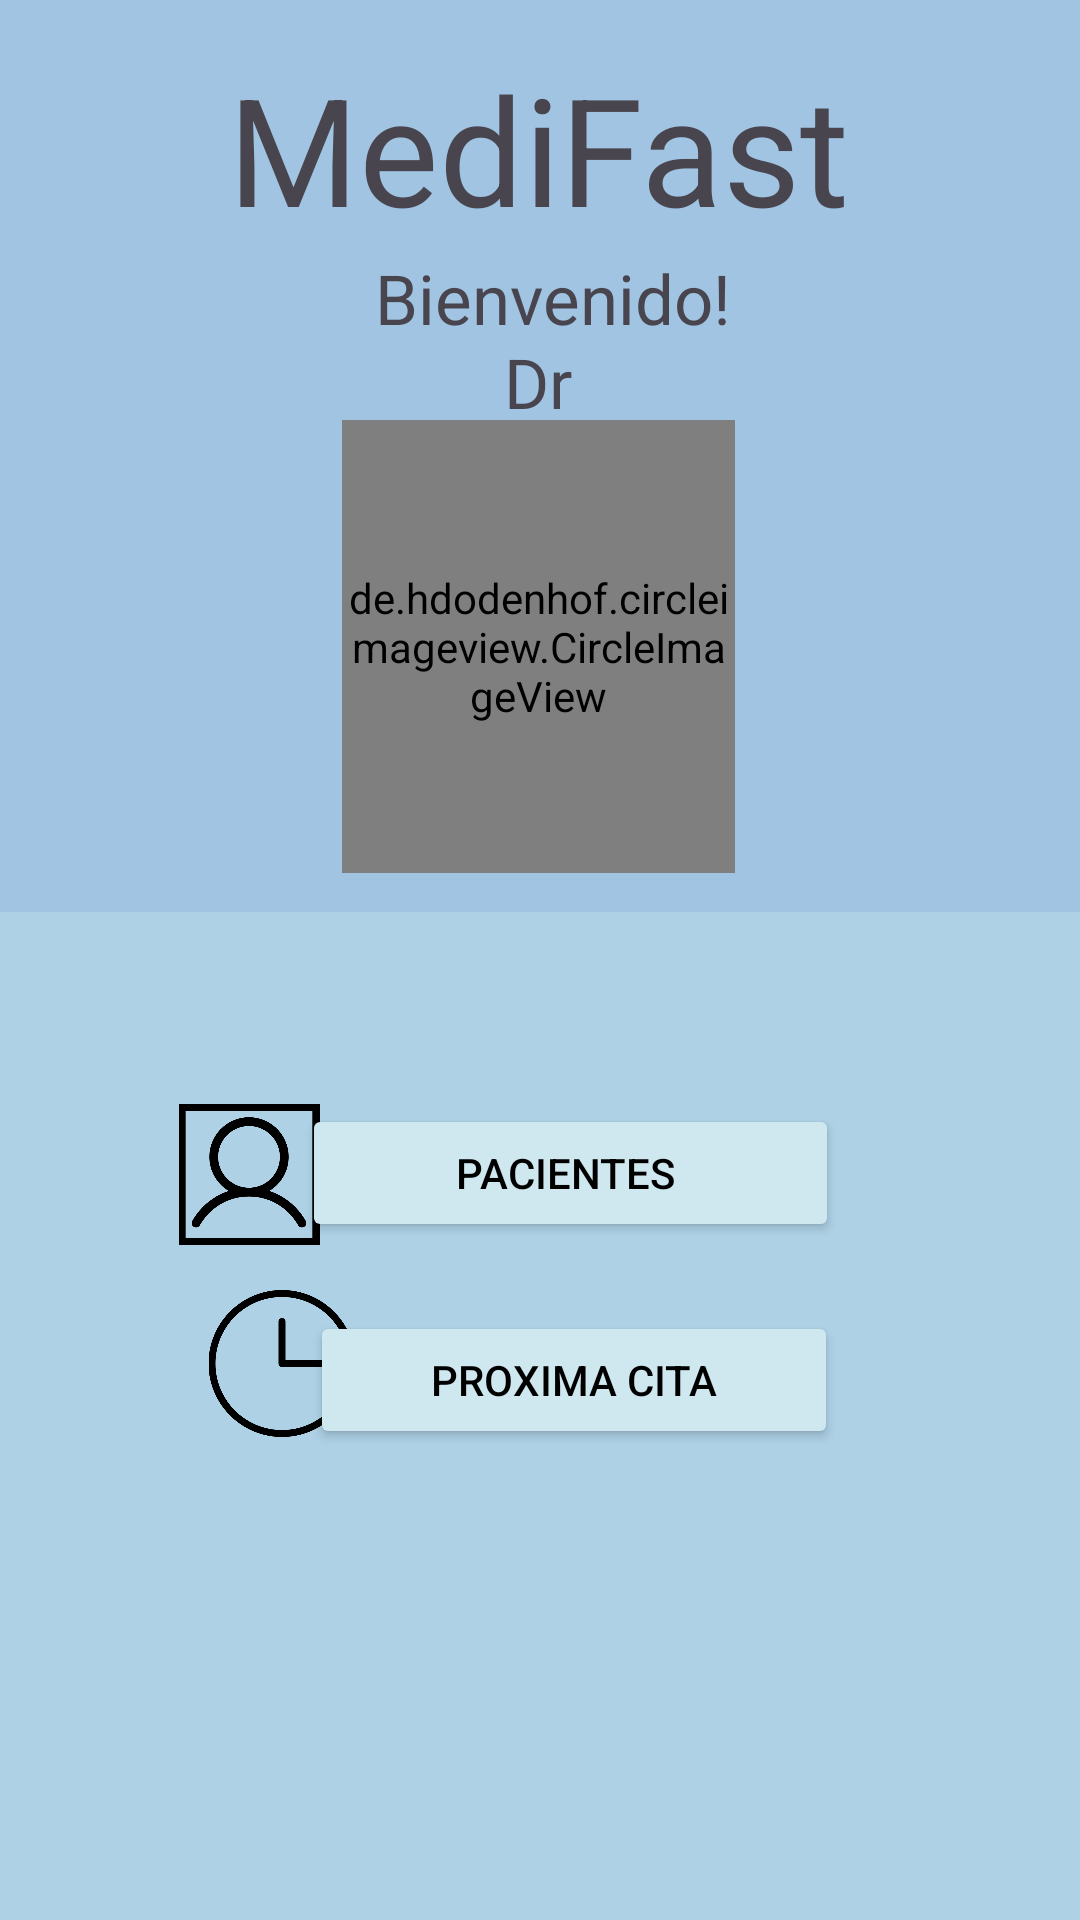

Here is an Android app screen rendered from its layout file. Give the layout XML and the strings, colors and styles it references.
<!-- AndroidManifest.xml: application theme Theme.MediFast -->
<!-- res/layout/activity_perfil_doc.xml -->
<?xml version="1.0" encoding="utf-8"?>
<androidx.constraintlayout.widget.ConstraintLayout xmlns:android="http://schemas.android.com/apk/res/android"
    xmlns:app="http://schemas.android.com/apk/res-auto"
    xmlns:tools="http://schemas.android.com/tools"
    android:layout_width="match_parent"
    android:layout_height="match_parent"
    tools:context=".Perfil_Doc"
    android:background="@color/powder_blue">

    <TextView
        android:id="@+id/textView"
        android:layout_width="wrap_content"
        android:layout_height="wrap_content"
        android:layout_marginTop="16dp"
        android:text="@string/app_name"
        android:textSize="50dp"
        app:layout_constraintEnd_toEndOf="parent"
        app:layout_constraintHorizontal_bias="0.497"
        app:layout_constraintStart_toStartOf="parent"
        app:layout_constraintTop_toTopOf="parent" />

    <ImageView
        android:id="@+id/imageView5"
        android:layout_width="41dp"
        android:layout_height="40dp"
        android:layout_marginStart="24dp"
        android:layout_marginTop="20dp"
        android:layout_marginEnd="363dp"
        app:layout_constraintBottom_toBottomOf="@+id/textView"
        app:layout_constraintEnd_toEndOf="parent"
        app:layout_constraintStart_toStartOf="parent"
        app:layout_constraintTop_toTopOf="parent"
        app:srcCompat="@drawable/baseline_logout_24" />

    <TextView
        android:id="@+id/saludoDoc"
        android:layout_width="wrap_content"
        android:layout_height="wrap_content"
        android:layout_marginTop="84dp"
        android:text="@string/saludo"
        android:textSize="23dp"
        app:layout_constraintEnd_toEndOf="parent"
        app:layout_constraintHorizontal_bias="0.518"
        app:layout_constraintStart_toStartOf="parent"
        app:layout_constraintTop_toTopOf="parent" />

    <TextView
        android:id="@+id/nomDoc"
        android:layout_width="wrap_content"
        android:layout_height="wrap_content"
        android:layout_marginTop="112dp"
        android:text="@string/nombre_doc"
        android:textSize="23dp"
        app:layout_constraintEnd_toEndOf="parent"
        app:layout_constraintHorizontal_bias="0.498"
        app:layout_constraintStart_toStartOf="parent"
        app:layout_constraintTop_toTopOf="parent" />

    <de.hdodenhof.circleimageview.CircleImageView
        android:id="@+id/imageDoc"
        android:layout_width="131dp"
        android:layout_height="151dp"
        android:layout_marginTop="140dp"
        android:src="@drawable/doctor3"
        app:layout_constraintEnd_toEndOf="parent"
        app:layout_constraintHorizontal_bias="0.498"
        app:layout_constraintStart_toStartOf="parent"
        app:layout_constraintTop_toTopOf="parent" />

    <androidx.appcompat.widget.Toolbar
        android:id="@+id/barraLinda"
        android:layout_width="407dp"
        android:layout_height="432dp"
        android:layout_marginTop="304dp"
        android:background="@color/Columbia_blue3"
        android:minHeight="?attr/actionBarSize"
        android:theme="?attr/actionBarTheme"
        app:layout_constraintEnd_toEndOf="parent"
        app:layout_constraintHorizontal_bias="0.0"
        app:layout_constraintStart_toStartOf="parent"
        app:layout_constraintTop_toTopOf="parent" />

    <Button
        android:id="@+id/botonPacientes"
        android:layout_width="179dp"
        android:layout_height="46dp"
        android:layout_marginTop="368dp"
        android:backgroundTint="@color/clarito"
        android:text="Pacientes "
        android:textColor="#000000"
        app:layout_constraintEnd_toEndOf="parent"
        app:layout_constraintHorizontal_bias="0.556"
        app:layout_constraintStart_toStartOf="parent"
        app:layout_constraintTop_toTopOf="parent" />


    <Button
        android:id="@+id/proximaCita"
        android:layout_width="176dp"
        android:layout_height="46dp"
        android:layout_marginTop="23dp"
        android:backgroundTint="@color/clarito"
        android:text="Proxima Cita"
        android:textColor="#000000"
        app:layout_constraintEnd_toEndOf="parent"
        app:layout_constraintHorizontal_bias="0.561"
        app:layout_constraintStart_toStartOf="parent"
        app:layout_constraintTop_toBottomOf="@+id/botonPacientes" />





    <ImageView
        android:id="@+id/imageView7"
        android:layout_width="64dp"
        android:layout_height="47dp"
        android:layout_marginTop="368dp"
        app:layout_constraintEnd_toEndOf="parent"
        app:layout_constraintHorizontal_bias="0.172"
        app:layout_constraintStart_toStartOf="parent"
        app:layout_constraintTop_toTopOf="parent"
        app:srcCompat="@drawable/phuser" />


    <ImageView
        android:id="@+id/imageView12"
        android:layout_width="52dp"
        android:layout_height="49dp"
        android:layout_marginStart="68dp"
        android:layout_marginTop="430dp"
        android:layout_marginEnd="12dp"
        app:layout_constraintEnd_toStartOf="@+id/proximaCita"
        app:layout_constraintHorizontal_bias="0.0"
        app:layout_constraintStart_toStartOf="parent"
        app:layout_constraintTop_toTopOf="parent"
        app:srcCompat="@drawable/iconclockoutline" />


</androidx.constraintlayout.widget.ConstraintLayout>
<!-- resources referenced by this layout -->
<resources>
  <color name="Columbia_blue3">#AED1E6</color>
  <color name="clarito">#CFE8EF</color>
  <color name="powder_blue">#A0C4E2</color>
  <!-- drawable iconclockoutline: png bitmap (drawable, 12264 bytes) -->
  <!-- drawable phuser: png bitmap (drawable, 11981 bytes) -->
  <string name="app_name">MediFast</string>
  <string name="nombre_doc">Dr</string>
  <string name="saludo">Bienvenido!</string>
  <style name="Theme.MediFast" parent="Base.Theme.MediFast" />
  <style name="Base.Theme.MediFast" parent="Theme.Material3.DayNight.NoActionBar">
          
          
      </style>
</resources>
